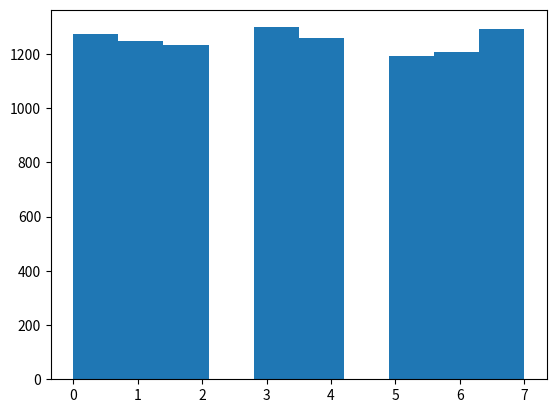

This chart was generated by the following Python code:
import numpy as np
import matplotlib.pyplot as plt

def rand5():
	# generate a random number between 0,5
	return np.random.randint(6)

def rand7():
	a,b = rand5(), rand5()
	n = 5*a+b
	if n >= 21:
		return rand7()
	else:
		return n%7

def rand7v2():
	a,b = rand5(), rand5()
	if b <= 3:
		return a
	elif b == 4:
		if a <=3:
			return 6
		else:
			return rand7v2()
	elif b == 5:
		if a <= 3:
			return 7
		else:
			return rand7v2()


## test
n = []
for i in range(10000):
	n.append(rand7v2())

plt.hist(n)
plt.show()




